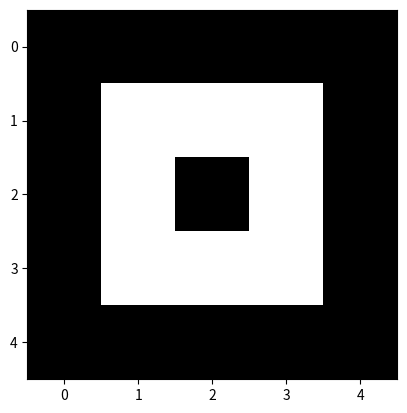

This chart was generated by the following Python code:
import numpy as np
import matplotlib.pyplot as plt

def Shape(maze):
    row = len(maze)
    if row > 0:
        column = len(maze[0])
    return (row, column)

def flood_fill_algorithm(maze , goal):
    h,w = Shape(maze)
    distances = np.full((h,w), np.inf)
    distances[goal] = 0

    stack = [goal]

    while stack:
        x, y = stack.pop()
        for dx,dy in [(1,0),(-1,0),(0,1),(0,-1)]:
            nx, ny = x+dx, y+dy
            if 0 <= nx < h and 0 <= ny < w:
                if maze[nx][ny] == 0:
                    if distances[nx, ny]>distances[x,y]+1:
                        distances[nx, ny] = distances[x,y]+1
                        stack.append((nx,ny))

    return distances


maze = [[1,1,1,1,1],[1,0,0,0,1],[1,0,1,0,1],[1,0,0,0,1],[1,1,1,1,1]]

distances = flood_fill_algorithm(maze,(3,3))

print(distances)

start_point = (1,1)

path = [start_point]

x,y = start_point

path_founded : bool = True

while distances[x,y] != 0:
    min_values = distances[x,y]
    next_pos = None

    for dx,dy in [(1,0), (-1,0), (0, 1), (0, -1)]:
        nx, ny= x+dx, y+dy
        if 0 <= nx < distances.shape[0] and 0 <= ny < distances.shape[0]:
            if distances[nx, ny] < min_values:
                min_values = distances[nx, ny]
                next_pos = (nx, ny)
    if next_pos is None :
        print("there is no path")
        path_founded = False
        break
    else:
        x,y = next_pos
        path.append(next_pos)

if path_founded:
    print(f"the path is {path}")


for index_line in range(len(maze[0])):
    for index_column in range(len(maze[index_line])):
        if maze[index_line][index_column] == 0:
            maze[index_line][index_column] = 1
        else:
            maze[index_line][index_column] = 0

plt.imshow(maze, cmap="gray")
plt.show()
